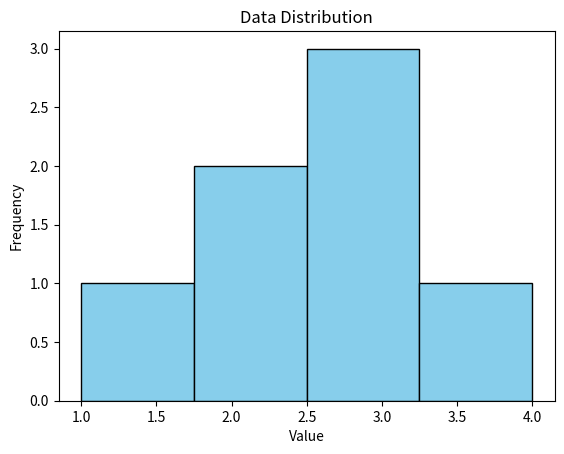

Write the Python code that produced this figure.
import matplotlib.pyplot as plt 
 
data = [1, 2, 2, 3, 3, 3, 4] 
 
plt.hist(data, bins=4, color='skyblue', edgecolor='black') 
plt.title('Data Distribution') 
plt.xlabel('Value') 
plt.ylabel('Frequency') 
plt.show()